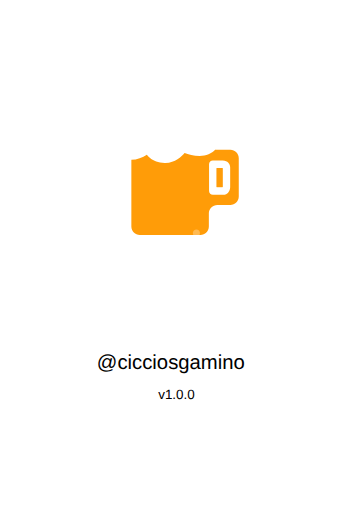
t = 0.00 s
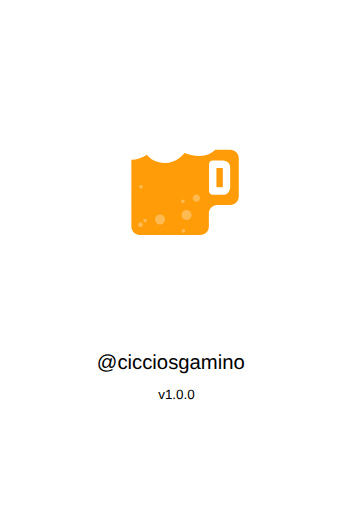
t = 0.75 s
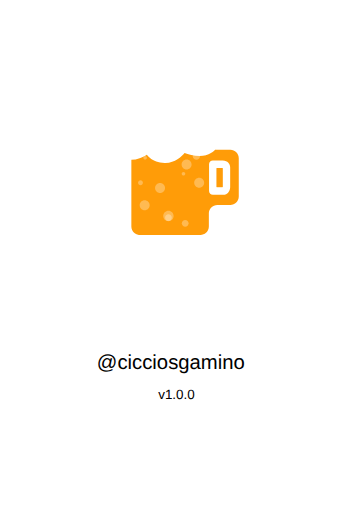
t = 1.65 s
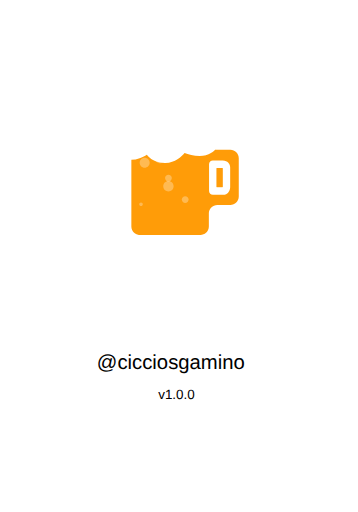
t = 2.50 s
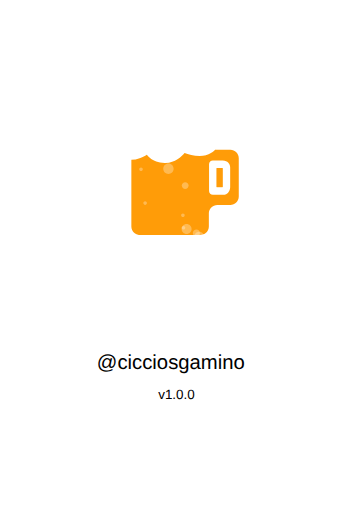
t = 3.00 s
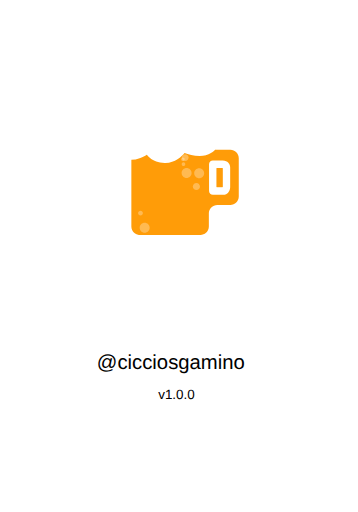
t = 4.00 s

The animated SVG that drew these frames (rendered in a browser with its animation timeline set to each time). Animation: 13 SMIL elements (animateTransform=13); one cycle of 5.00 s, repeats indefinitely.

<?xml version="1.0" encoding="UTF-8" standalone="no"?>
<!-- Created with Inkscape (http://www.inkscape.org/) -->

<svg width="1668" height="2388" viewBox="0 0 441.325 631.82499" version="1.1" id="svg5" inkscape:version="1.1 (ce6663b3b7, 2021-05-25)" sodipodi:docname="ipadpro3_splash.svg" xmlns:inkscape="http://www.inkscape.org/namespaces/inkscape" xmlns:sodipodi="http://sodipodi.sourceforge.net/DTD/sodipodi-0.dtd" xmlns="http://www.w3.org/2000/svg" xmlns:svg="http://www.w3.org/2000/svg">
  <sodipodi:namedview id="namedview7" pagecolor="#ffffff" bordercolor="#666666" borderopacity="1.0" inkscape:pageshadow="2" inkscape:pageopacity="0.0" inkscape:pagecheckerboard="0" inkscape:document-units="px" showgrid="false" inkscape:zoom="0.11342593" inkscape:cx="559.83671" inkscape:cy="1088.8163" inkscape:window-width="1366" inkscape:window-height="704" inkscape:window-x="0" inkscape:window-y="27" inkscape:window-maximized="1" inkscape:current-layer="layer1" />
  <defs id="defs2" />
  <g inkscape:label="Layer 1" inkscape:groupmode="layer" id="layer1">
    <text xml:space="preserve" style="font-size:25.0472px;line-height:125%;font-family:sans-serif;letter-spacing:0px;word-spacing:0px;fill:#000000;fill-opacity:1;stroke:none;stroke-width:0.264583px;stroke-linecap:butt;stroke-linejoin:miter;stroke-opacity:1" x="119.2935" y="455.54422" id="text3009"><tspan sodipodi:role="line" id="tspan3007" style="font-size:25.0472px;fill:#000000;fill-opacity:1;stroke:none;stroke-width:0.264583px" x="119.2935" y="455.54422">@cicciosgamino</tspan></text>
    <text xml:space="preserve" style="font-size:16.5806px;line-height:125%;font-family:sans-serif;letter-spacing:0px;word-spacing:0px;fill:#000000;fill-opacity:1;stroke:none;stroke-width:0.264583px;stroke-linecap:butt;stroke-linejoin:miter;stroke-opacity:1" x="194.96581" y="492.05728" id="text7478"><tspan sodipodi:role="line" id="tspan7476" style="font-size:16.5806px;fill:#000000;fill-opacity:1;stroke:none;stroke-width:0.264583px" x="194.96581" y="492.05728">v1.0.0</tspan></text>
    <g id="g850" transform="matrix(0.19265575,0,0,0.19265575,122.02275,116.17383)" style="stroke-width:1.37335">
      <g id="g891" transform="matrix(8.9546415,0,0,8.9546415,70.32145,61.174131)" style="stroke-width:0.153366">
        <path fill="#ffffff" d="m 86.037041,26.892496 h -7.457 c 1.711,-5.512 0.539,-11.744 -3.043,-15.975 -3.587,-4.2359996 -9.158,-6.7659996 -14.896,-6.7659996 -4.109,0 -7.852,1.29 -10.733,3.6 -3.045,-4.6 -9.469,-7.03000005 -15.613,-7.03000005 -7.055,0 -14.166,3.22500005 -16.001,10.32299965 -1.147,-0.196 -2.492,-0.347 -3.91,-0.347 -8.4559996,0 -13.50299959,5.16 -13.84599959,14.155 -0.185,4.844 1.04699999,8.677 3.66199999,11.394 1.359,1.413 3.049,2.442 4.988,3.094 v 48.546 c 0,6.663 5.4209996,12.083 12.0829996,12.083 h 43.364 c 6.662,0 12.084,-5.42 12.084,-12.083 v -9.373 c 0,0 0,10e-4 0.002,10e-4 0.006,0 0.013,-0.007 0.018,-0.008 l 9.305,0.004 c 6.661,0 12.084,-5.419 12.084,-12.083 v -27.452 c -0.007,-6.662 -5.428,-12.083 -12.091,-12.083 z" id="path2" style="stroke-width:0.182492" />
        <path fill="none" d="m 86.037041,32.934496 h -10.692 v -0.178 c -2.688,3 -6.535,4.606 -11.271,4.606 -4.216,0 -8.304,-1.251 -10.778,-2.189 -2.216,2.709 -6.748,6.943 -13.577,7.167 -0.236,0.008 -0.467,0.012 -0.696,0.012 -6.706,0 -10.612,-3.162 -12.737,-5.904 -2.943,2.091 -7.034,3.49 -11.06,3.669 v 47.768 c 0,3.321 2.719,6.041 6.042,6.041 h 43.366 c 3.322,0 6.041,-2.72 6.041,-6.041 v -9.376 c 0,-3.322 2.723,-6.041 6.043,-6.041 h 9.318 c 3.322,0 6.043,-2.719 6.043,-6.042 v -27.45 c 10e-4,-3.324 -2.72,-6.042 -6.042,-6.042 z" id="path4" style="stroke-width:0.182492" />
        <path fill="none" d="m 75.364041,32.950496 h 10.69 c 1.653,0 3.156,0.674 4.25,1.759 -1.096,-1.095 -2.606,-1.775 -4.268,-1.775 h -10.673 z" id="path6" style="stroke-width:0.182492" />
        <path fill="none" d="m 39.738041,42.355496 c 6.829,-0.225 11.361,-4.458 13.576,-7.167 2.476,0.938 6.562,2.188 10.777,2.188 4.727,0 8.567,-1.6 11.254,-4.588 v -0.032 c -2.688,3 -6.535,4.606 -11.271,4.606 -4.216,0 -8.303,-1.251 -10.778,-2.189 -2.216,2.709 -6.748,6.943 -13.577,7.167 -0.236,0.008 -0.467,0.012 -0.696,0.012 -4.608,0 -7.895,-1.493 -10.189,-3.317 2.295,1.831 5.586,3.332 10.207,3.332 0.23,0 0.461,-0.004 0.697,-0.012 z" id="path8" style="stroke-width:0.182492" />
        <path fill="none" d="m 15.245041,87.902496 v -47.769 c 4.025,-0.18 8.114,-1.577 11.056,-3.667 -0.004,-0.006 -0.01,-0.012 -0.014,-0.018 -2.943,2.091 -7.034,3.49 -11.06,3.669 v 47.768 c 0,1.669 0.688,3.186 1.792,4.281 -1.094,-1.094 -1.774,-2.604 -1.774,-4.264 z" id="path10" style="stroke-width:0.182492" />
        <polygon fill="#ff9c08" points="75.939,45.717 75.939,59.33 80.162,59.33 80.162,59.326 80.162,45.717 " id="polygon12" transform="translate(0.32204141,0.34549635)" style="stroke-width:0.182492" />
        <polygon fill="none" points="80.162,59.326 80.162,45.717 75.939,45.717 75.939,59.33 80.162,59.33 " id="polygon14" transform="translate(0.32204141,0.34549635)" style="stroke-width:0.182492" />
        <g id="g20" transform="translate(0.32204141,0.34549635)" style="stroke-width:0.153366">
          <polygon fill="#ff9c08" points="80.162,59.33 80.162,59.326 80.162,45.717 75.939,45.717 75.939,59.33 " id="polygon16" style="stroke-width:0.182492" />
          <path fill="#ff9c08" d="m 89.982,34.364 c -1.094,-1.085 -2.597,-1.759 -4.25,-1.759 h -10.69 -0.001 v -0.016 h -0.018 v -0.146 c -2.687,2.988 -6.527,4.588 -11.254,4.588 -4.215,0 -8.302,-1.25 -10.777,-2.188 -2.215,2.709 -6.747,6.942 -13.576,7.167 -0.236,0.008 -0.467,0.012 -0.696,0.012 -4.621,0 -7.912,-1.501 -10.207,-3.332 -1.038,-0.825 -1.872,-1.717 -2.534,-2.569 -2.942,2.09 -7.031,3.487 -11.056,3.667 v 47.769 c 0,1.66 0.68,3.17 1.774,4.265 1.094,1.086 2.597,1.76 4.25,1.76 h 43.366 c 3.322,0 6.041,-2.72 6.041,-6.041 v -9.376 c 0,-3.322 2.723,-6.041 6.043,-6.041 h 9.318 c 3.322,0 6.043,-2.719 6.043,-6.042 v -27.45 c 0,-1.662 -0.68,-3.173 -1.776,-4.268 z M 85.6,59.297 c 0.01,0.526 -0.062,2.496 -1.494,3.98 -0.656,0.681 -1.832,1.492 -3.692,1.492 h -7.19 c -1.502,0 -2.721,-1.219 -2.721,-2.72 v -19.05 c 0,-1.502 1.219,-2.719 2.721,-2.719 h 7.03 c 1.979,0 3.205,0.814 3.884,1.498 1.405,1.417 1.467,3.22 1.463,3.567 v 13.952 z" id="path18" style="stroke-width:0.182492" />
        </g>
        <path opacity="0.3" fill="#ffffff" enable-background="new" d="m 28.340041,81.566496 c 0,1.975 -1.6,3.573 -3.574,3.573 v 0 c -1.974,0 -3.574,-1.601 -3.574,-3.573 v 0 c 0,-1.975 1.601,-3.574 3.574,-3.574 v 0 c 1.974,-0.001 3.574,1.599 3.574,3.574 z" id="path22" style="stroke-width:0.182492">
          <animateTransform attributeName="transform" attributeType="XML" type="translate" values="0 50;0 -50;" dur="2.8s" repeatCount="indefinite" />
        </path>
        <path opacity="0.3" fill="#ffffff" enable-background="new    " d="m 39.340041,51.566496 c 0,1.975 -1.6,3.573 -3.574,3.573 v 0 c -1.974,0 -3.574,-1.601 -3.574,-3.573 v 0 c 0,-1.975 1.601,-3.575 3.574,-3.575 v 0 c 1.974,0 3.574,1.6 3.574,3.575 z" id="path24" style="stroke-width:0.182492">
          <animateTransform attributeName="transform" attributeType="XML" type="translate" values="0 50;0 -50;" dur="4s" repeatCount="indefinite" />
        </path>
        <path opacity="0.3" fill="#ffffff" enable-background="new    " d="m 65.340041,81.566496 c 0,1.975 -1.6,3.573 -3.574,3.573 v 0 c -1.973,0 -3.573,-1.601 -3.573,-3.573 v 0 c 0,-1.975 1.601,-3.574 3.573,-3.574 v 0 c 1.974,-0.001 3.574,1.599 3.574,3.574 z" id="path26" style="stroke-width:0.182492">
          <animateTransform attributeName="transform" attributeType="XML" type="translate" values="2 50;2 -50;" dur="2.2s" repeatCount="indefinite" />
        </path>
        <path opacity="0.3" fill="#ffffff" enable-background="new    " d="m 58.340041,59.566496 c 0,1.975 -1.6,3.573 -3.574,3.573 v 0 c -1.973,0 -3.573,-1.601 -3.573,-3.573 v 0 c 0,-1.975 1.601,-3.574 3.573,-3.574 v 0 c 1.974,-0.001 3.574,1.599 3.574,3.574 z" id="path28" style="stroke-width:0.182492">
          <animateTransform attributeName="transform" attributeType="XML" type="translate" values="0 50;0 -50;" dur="2.5s" repeatCount="indefinite" />
        </path>
        <path opacity="0.3" fill="#ffffff" enable-background="new    " d="m 23.487041,61.566496 c 0,0.949 -0.771,1.719 -1.721,1.719 v 0 c -0.949,0 -1.72,-0.77 -1.72,-1.719 v 0 c 0,-0.951 0.771,-1.721 1.72,-1.721 v 0 c 0.95,0 1.721,0.77 1.721,1.721 z" id="path30" style="stroke-width:0.182492">
          <animateTransform attributeName="transform" attributeType="XML" type="translate" values="0 50;0 -50;" dur="3s" repeatCount="indefinite" />
        </path>
        <path opacity="0.3" fill="#ffffff" enable-background="new    " d="m 45.487041,71.566496 c 0,2.055 -1.667,3.719 -3.721,3.719 v 0 c -2.053,0 -3.719,-1.664 -3.719,-3.719 v 0 c 0,-2.056 1.667,-3.72 3.719,-3.72 v 0 c 2.054,0 3.721,1.664 3.721,3.72 z" id="path32" style="stroke-width:0.182492">
          <animateTransform attributeName="transform" attributeType="XML" type="translate" values="0 50;0 -50;" dur="4s" repeatCount="indefinite" />
        </path>
        <path opacity="0.3" fill="#ffffff" enable-background="new    " d="m 44.199041,86.566496 c 0,1.344 -1.09,2.432 -2.434,2.432 v 0 c -1.343,0 -2.433,-1.088 -2.433,-2.432 v 0 c 0,-1.345 1.09,-2.434 2.433,-2.434 v 0 c 1.345,0 2.434,1.089 2.434,2.434 z" id="path34" style="stroke-width:0.182492">
          <animateTransform attributeName="transform" attributeType="XML" type="translate" values="0 50;0 -50;" dur="3s" repeatCount="indefinite" />
        </path>
        <path opacity="0.3" fill="#ffffff" enable-background="new    " d="m 64.321041,42.565496 c 0,1.411 -1.146,2.554 -2.556,2.554 v 0 c -1.408,0 -2.553,-1.143 -2.553,-2.554 v 0 c 0,-1.411 1.145,-2.554 2.553,-2.554 v 0 c 1.411,0 2.556,1.143 2.556,2.554 z" id="path36" style="stroke-width:0.182492">
          <animateTransform attributeName="transform" attributeType="XML" type="translate" values="0 50;0 -50;" dur="3s" repeatCount="indefinite" />
        </path>
        <path opacity="0.3" fill="#ffffff" enable-background="new    " d="m 23.431041,46.946496 c 0,0.709 -0.575,1.283 -1.285,1.283 v 0 c -0.708,0 -1.283,-0.573 -1.283,-1.283 v 0 c 0,-0.709 0.575,-1.284 1.283,-1.284 v 0 c 0.71,0 1.285,0.574 1.285,1.284 z" id="path38" style="stroke-width:0.182492">
          <animateTransform attributeName="transform" attributeType="XML" type="translate" values="0 50;0 -50;" dur="2s" repeatCount="indefinite" />
        </path>
        <path opacity="0.3" fill="#ffffff" enable-background="new    " d="m 53.397041,49.789496 c 0,0.709 -0.574,1.283 -1.284,1.283 v 0 c -0.708,0 -1.283,-0.573 -1.283,-1.283 v 0 c 0,-0.709 0.575,-1.283 1.283,-1.283 v 0 c 0.709,0 1.284,0.573 1.284,1.283 z" id="path40" style="stroke-width:0.182492">
          <animateTransform attributeName="transform" attributeType="XML" type="translate" values="0 50;0 -50;" dur="2.5s" repeatCount="indefinite" />
        </path>
        <path opacity="0.3" fill="#ffffff" enable-background="new    " d="m 53.819041,75.068496 c 0,0.711 -0.575,1.283 -1.284,1.283 v 0 c -0.708,0 -1.283,-0.572 -1.283,-1.283 v 0 c 0,-0.709 0.575,-1.281 1.283,-1.281 v 0 c 0.708,-0.003 1.284,0.572 1.284,1.281 z" id="path42" style="stroke-width:0.182492">
          <animateTransform attributeName="transform" attributeType="XML" type="translate" values="0 50;0 -50;" dur="2.2s" repeatCount="indefinite" />
        </path>
        <path opacity="0.3" fill="#ffffff" enable-background="new    " d="m 26.383041,71.116496 c 0,0.709 -0.575,1.283 -1.284,1.283 v 0 c -0.708,0 -1.283,-0.574 -1.283,-1.283 v 0 c 0,-0.709 0.575,-1.283 1.283,-1.283 v 0 c 0.709,-0.002 1.284,0.574 1.284,1.283 z" id="path44" style="stroke-width:0.182492">
          <animateTransform attributeName="transform" attributeType="XML" type="translate" values="0 50;0 -50;" dur="2s" repeatCount="indefinite" />
        </path>
        <path opacity="0.3" fill="#ffffff" enable-background="new    " d="m 66.199041,68.566496 c 0,1.344 -1.09,2.432 -2.434,2.432 v 0 c -1.344,0 -2.434,-1.088 -2.434,-2.432 v 0 c 0,-1.345 1.09,-2.434 2.434,-2.434 v 0 c 1.345,0 2.434,1.089 2.434,2.434 z" id="path46" style="stroke-width:0.182492">
          <animateTransform attributeName="transform" attributeType="XML" type="translate" values="-10 50;-10 -50;" dur="5s" repeatCount="indefinite" />
        </path>
      </g>
    </g>
  </g>
</svg>
